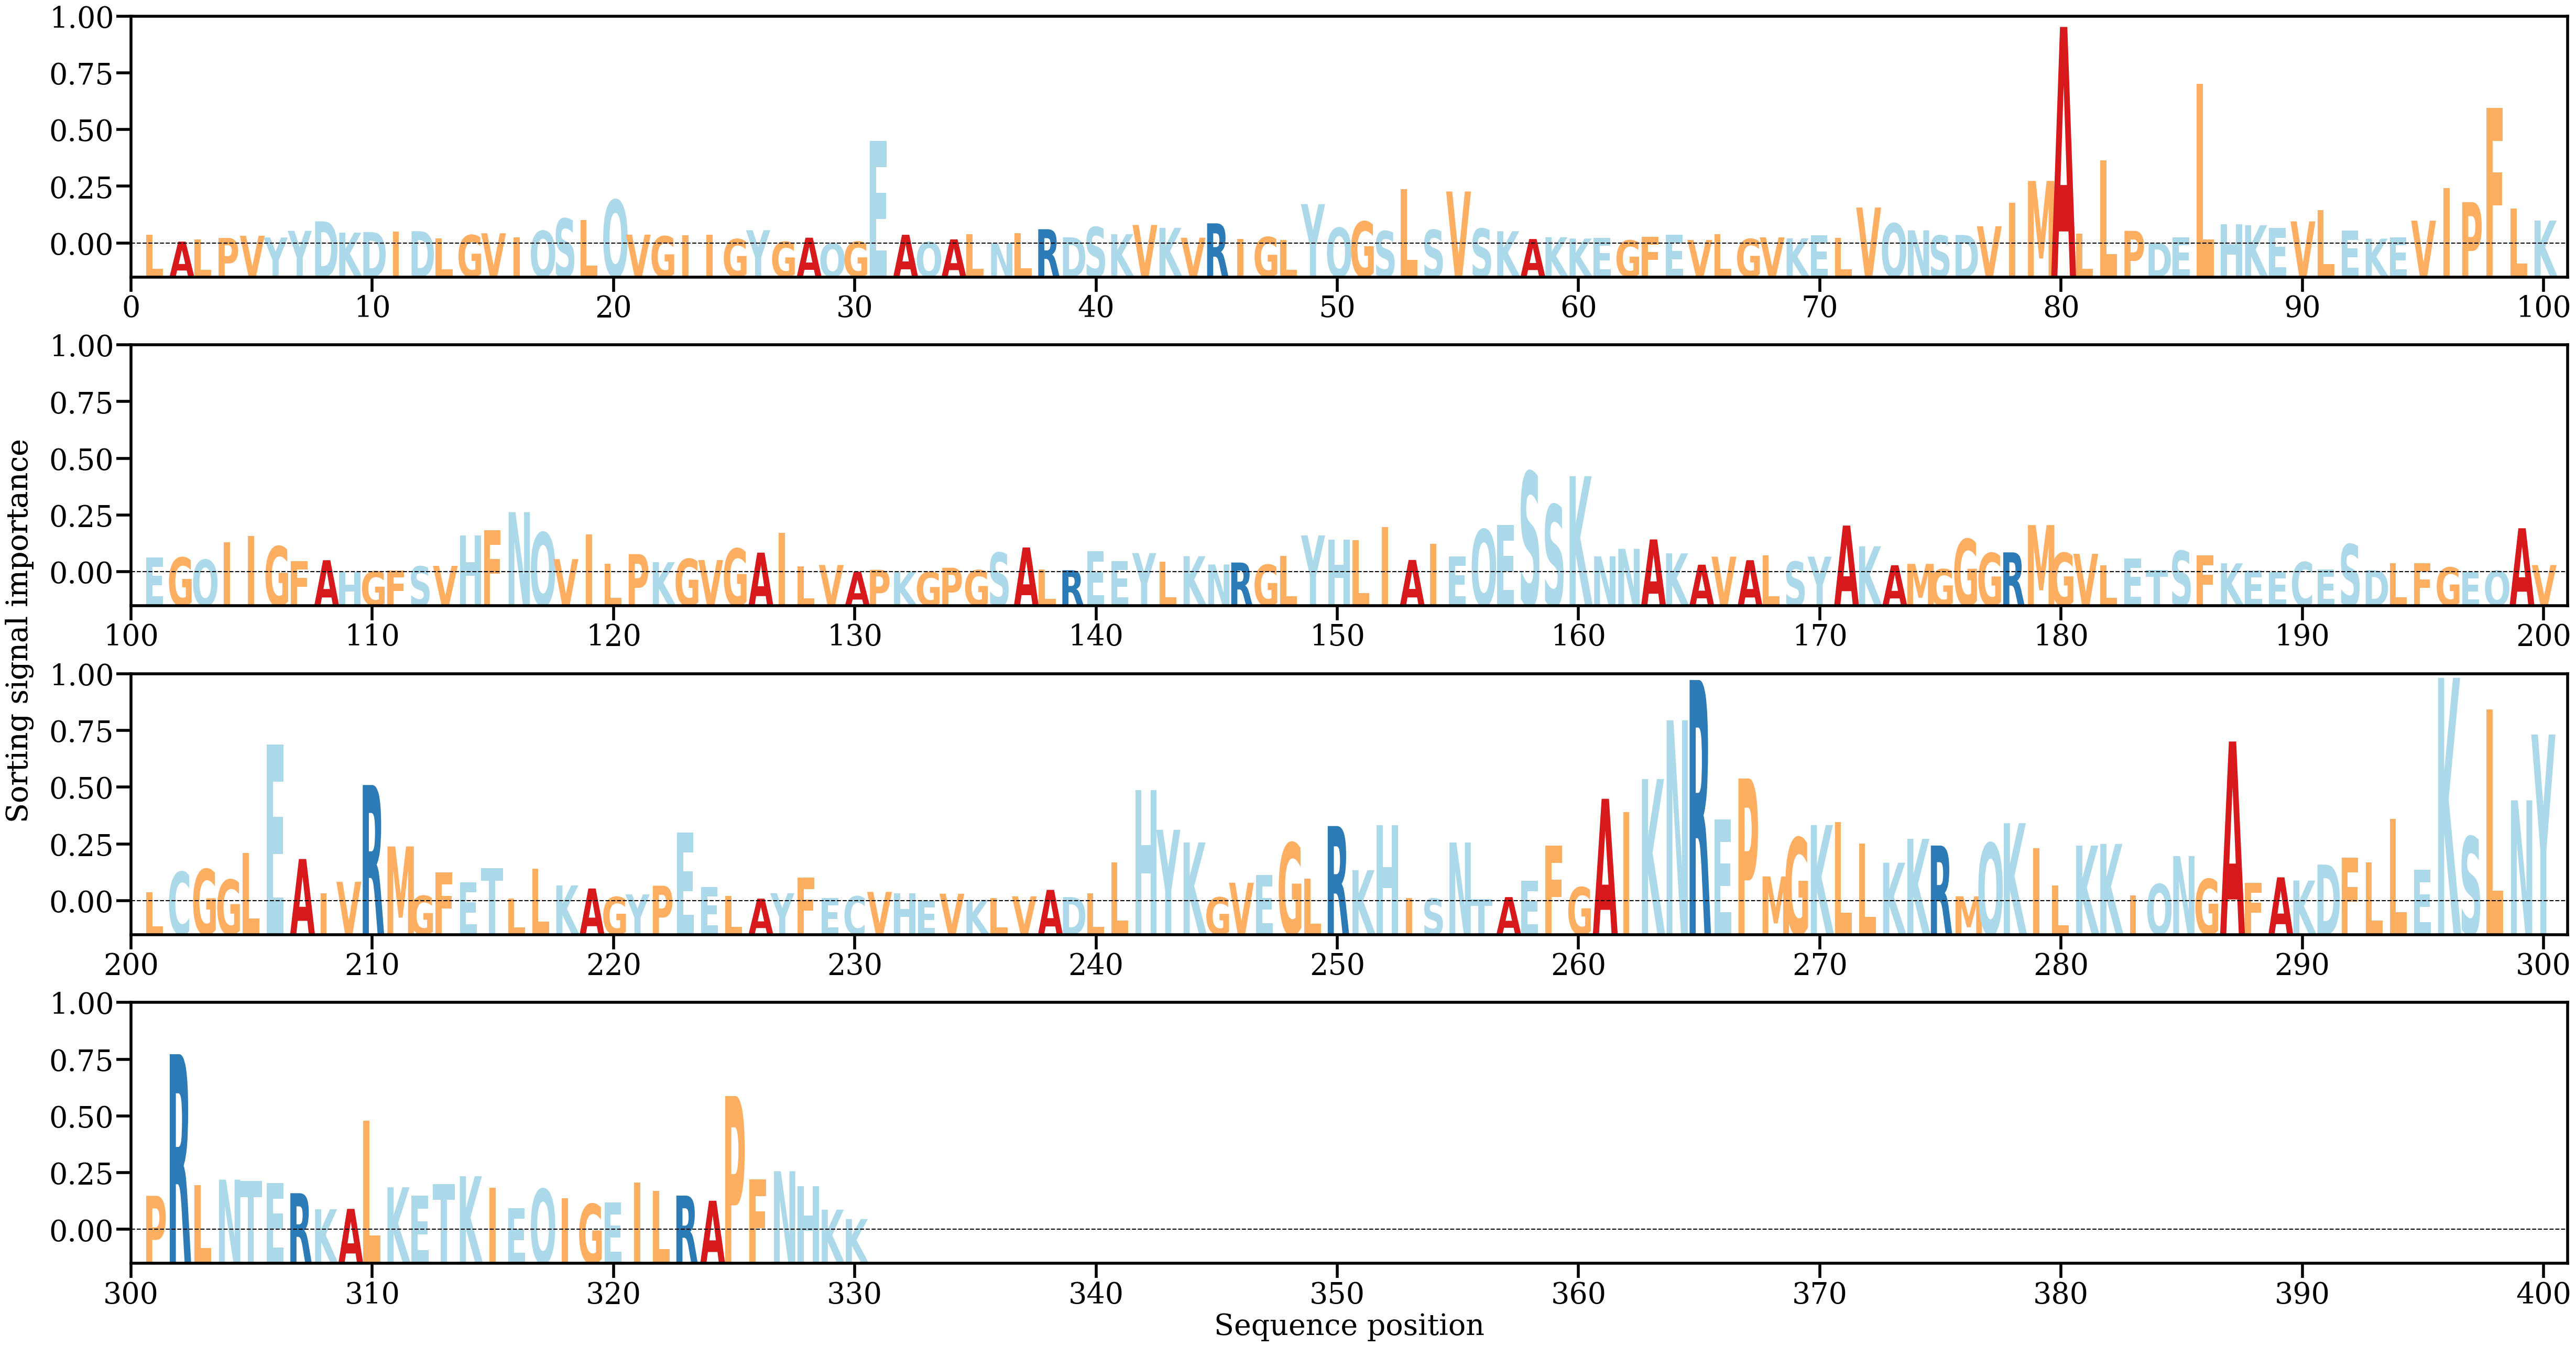

The data file committed next to this chart (first rows):
AA, Alpha
L, [0.00091257]
A, [0.00020289]
L, [0.00040484]
P, [0.00056269]
V, [0.00078235]
Y, [0.00060905]
Y, [0.00127384]
D, [0.00222102]
K, [0.00109455]
D, [0.00115203]
I, [0.00120419]
D, [0.00123971]
L, [0.00052968]
G, [0.00085163]
V, [0.00102976]
I, [0.000631]
Q, [0.00126914]
S, [0.00249068]
L, [0.00236349]
Q, [0.00435732]
V, [0.00089963]
G, [0.00073712]
I, [0.000838]
I, [0.00089401]
G, [0.00044454]
Y, [0.00133466]
G, [0.00018484]
A, [0.00059117]
Q, [1.5228596e-05]
G, [0.00019489]
E, [0.01023508]
A, [0.00088251]
Q, [0.00014719]
A, [0.00042481]
L, [0.00096]
N, [3.9820345e-05]
L, [0.00104215]
R, [0.00143517]
D, [0.00063013]
S, [0.00164553]
K, [0.00093519]
V, [0.00185785]
K, [0.00156872]
V, [0.00058658]
R, [0.00201963]
I, [0.00047613]
G, [0.00065881]
L, [0.00036224]
Y, [0.00392944]
Q, [0.00158002]
G, [0.00219685]
S, [0.00124854]
L, [0.00543654]
S, [0.00137152]
V, [0.00518977]
S, [0.00149237]
K, [0.0012361]
A, [0.00045774]
K, [0.00064148]
K, [0.00050535]
... 270 more rows
